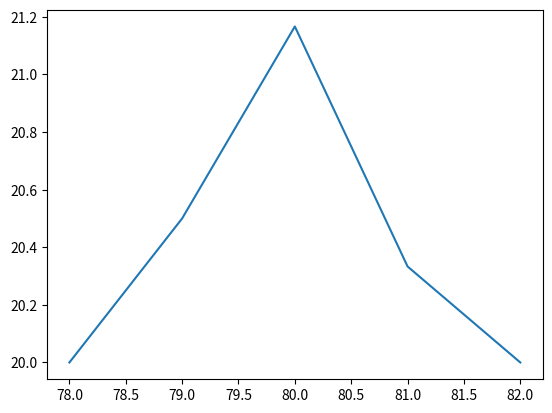
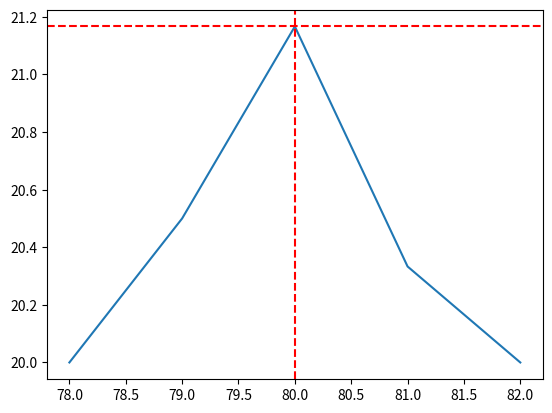
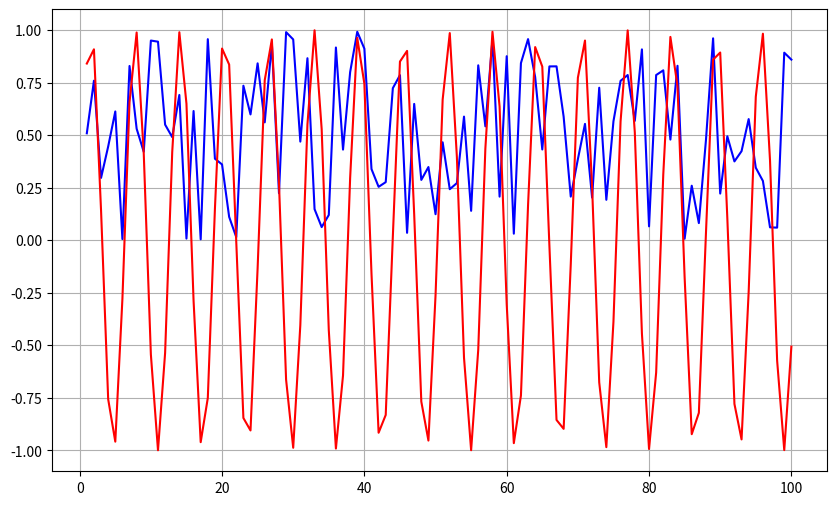
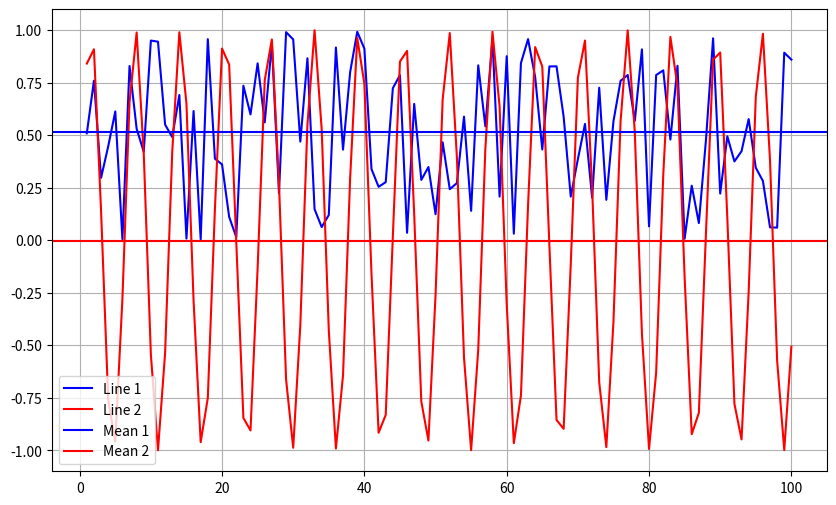
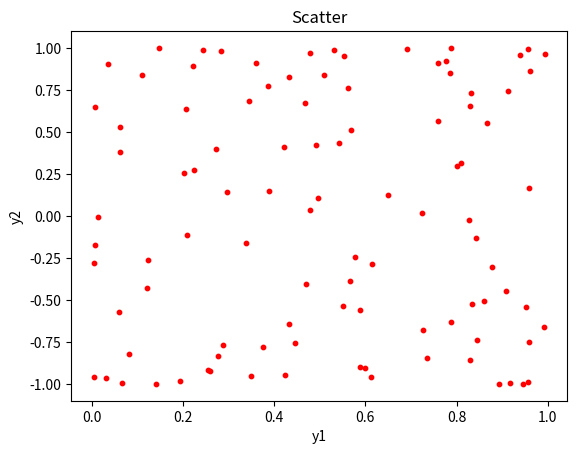
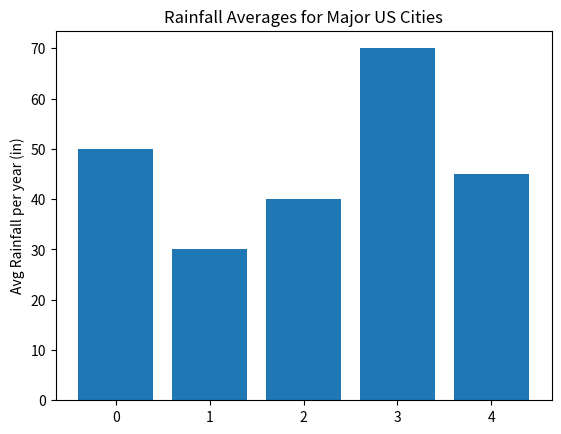
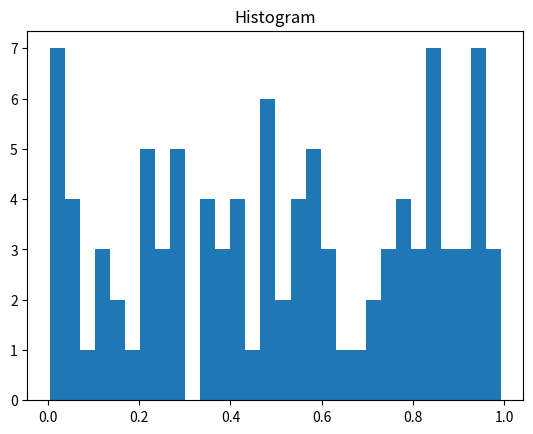
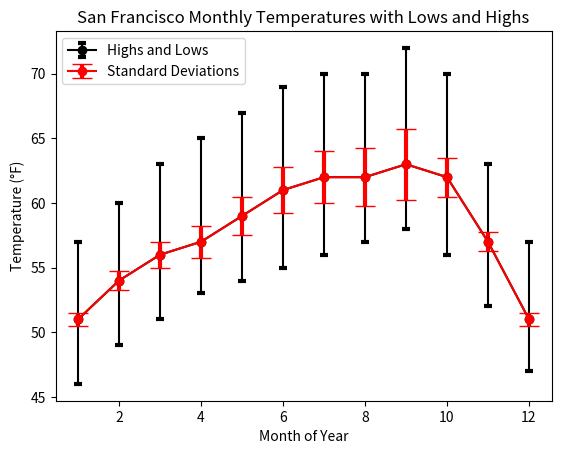

Source code (Python) for these figures, in order:
import numpy as np
import matplotlib.pyplot as plt

# Example Geospatial Temperature Data 
data = np.array([
    [
        [20, 21.5, 22, 19.5, 20],
        [18, 17.5, 19, 20, 20.5]
    ],[
        [20.5, 21, 19.5, 23, 25.1],
        [19, 19, 20.5, 18.5, 18]
    ],[
        [23.5, 24, 22, 22, 25],
        [23, 25, 24, 22.5, 21.5]
    ]
])

print(data.shape) # Shape of data is (time, latitude, longitude)
print(data.ndim)
# Time values are [3, 6, 9] in hours of a specific day
# Latitude values are [30, 31]
# Longitude values are [28, 29, 30, 31, 32]

# Let's grab the temperatures at time = 6 (index = 1), latitude = 31 (index = 1), and longitude = 30 (index = 2) 
temp_sel = data[1, 1, 2]
print(temp_sel)

# How about the temperatures at time = 3 (index = 0), latitude = 30 (index = 0), and ALL longitudes?
temp_sel1 = data[0, 0, :]
print(temp_sel1) # Shape should now be a 1D array of 5 values (columns = longitudes)

# What about temperatures at all times, all latitudes, and longitude = 32 (index = 4)?
temp_sel2 = data[:, :, 4]
print(temp_sel2) # Shape should be 2D array of dimensions (time, latitude) selected at longitude = 32

# Let's convert from Celsius to fahrenheit using mapping

temps_f = data * 9/5 + 32 # Since our data array is all temp values, we can just use numpy's vectorization on all the elements!
temps_f

# But what if only some of the data values were temps and the other values were time and longitude?
# New shape is 2-dimensions (measurement, values) in the order of [time, latitude, longitude, temperature]
data_new = np.array([
    [3, 30, 78, 20.0],
    [3, 30, 79, 21.5],
    [3, 30, 80, 22.0],
    [3, 30, 81, 19.5],
    [3, 30, 82, 20.0],
    [3, 31, 78, 18.0],
    [3, 31, 79, 17.5],
    [3, 31, 80, 19.0],
    [3, 31, 81, 20.0],
    [3, 31, 82, 20.5],
    [6, 30, 78, 20.5],
    [6, 30, 79, 21.0],
    [6, 30, 80, 19.5],
    [6, 30, 81, 23.0],
    [6, 30, 82, 25.1],
    [6, 31, 78, 19.0],
    [6, 31, 79, 19.0],
    [6, 31, 80, 20.5],
    [6, 31, 81, 18.5],
    [6, 31, 82, 18.0],
    [9, 30, 78, 23.5],
    [9, 30, 79, 24.0],
    [9, 30, 80, 22.0],
    [9, 30, 81, 22.0],
    [9, 30, 82, 25.0],
    [9, 31, 78, 23.0],
    [9, 31, 79, 25.0],
    [9, 31, 80, 24.0],
    [9, 31, 81, 22.5],
    [9, 31, 82, 21.5]
])
print(data_new.shape)

# Now, to convert to fahrenheit, we only want to perform operations on the last column (temp), and leave the first three the same

mult = [1, 1, 1, 9/5] # multiplies time, lat, and lon by 1 (keeps the same) and only temp by 9/5 (last index)
offset = [0, 0, 0, 32] # Adds 0 to time, lat and lon to keep the same and adds 32 to temp for °F (last index)

data_new_f = data_new * mult + offset # Only performing element wise operations on the last column based on how we set up math arrays above

print(data_new_f) # Updated 2D array in °F!

# Take the mean over time:
time_mean = np.mean(data, axis = 0)
lat_time_mean = time_mean[1, :]

longitudes = np.arange(78, 78 + len(lat_time_mean), 1) # Let's create a longitude array of the same size as our mean
print(longitudes)

fig = plt.figure() # The easel
ax = fig.add_subplot() # The blank canvas

ax.plot(longitudes, lat_time_mean) # The actual paint on the canvas

plt.show(fig) # The full art piece

# What is the maximum temperature and where in longitude does it occur?
max_index = np.argmax(lat_time_mean)
max_temp = np.max(lat_time_mean)
max_lon = longitudes[max_index]
print(max_lon)
print(max_temp)

fig = plt.figure()
ax = fig.add_subplot()
ax.plot(longitudes, lat_time_mean)
ax.axvline(x = max_lon, color = 'r', ls = '--')
ax.axhline(y = max_temp, color = 'r', ls = '--')

plt.show(fig)

x = np.linspace(1, 100, 100)
y1 = np.random.rand(100)
y2 = np.sin(x)

fig = plt.figure(figsize = (10, 6))
ax = fig.add_subplot()
ax.plot(x, y1, c = 'b', label = 'Line 1')
ax.plot(x, y2, c = 'r', label = 'Line 2') 
ax.grid()
plt.show(fig)

y1_mean = np.mean(y1)
y2_mean = np.mean(y2)

fig = plt.figure(figsize = (10, 6))
ax = fig.add_subplot()

ax.plot(x, y1, c = 'b', label = 'Line 1')
ax.plot(x, y2, c = 'r', label = 'Line 2')
ax.axhline(y = y1_mean, c = 'b', label = 'Mean 1') 
ax.axhline(y = y2_mean, c = 'r', label = 'Mean 2')
ax.legend() 
ax.grid()

plt.show(fig)

# Scatterplot: Often used to show relationship between two variables
fig = plt.figure() 
ax = fig.add_subplot()

ax.scatter(y1, y2, c = 'r', s = 10)
ax.set_title('Scatter')
ax.set_ylabel('y2')
ax.set_xlabel('y1')

plt.show(fig)

labels = ['Seattle', 'San Diego', 'New York', 'Miami', 'St. Louis']
rain = [50, 30 , 40, 70, 45]

fig = plt.figure()
ax = fig.add_subplot()

ax.bar(np.arange(len(labels)), rain)
ax.set_ylabel('Avg Rainfall per year (in)')
ax.set_title('Rainfall Averages for Major US Cities')

plt.show(fig)

fig = plt.figure() 
ax = fig.add_subplot()

ax.hist(y1, bins = 30)
ax.set_title('Histogram')

plt.show(fig)

sf_temps = np.array([51, 54, 56, 57, 59, 61, 62, 62, 63, 62, 57, 51]) # Mean monthly temps of SF
sf_low = np.array([46, 49, 51, 53, 54, 55, 56, 57, 58, 56, 52, 47]) # Monthly Lows
sf_high = np.array([57, 60, 63, 65, 67, 69, 70, 70, 72, 70, 63, 57]) # Monthly Highs
months = np.arange(1, 13)
sf_stdevs = np.array([2, 3, 4, 5, 6, 7, 8, 9, 11, 6, 3, 2])/4 # Monthly standard deviations

temp_yerr = np.zeros((2, 12)) # Initialize 2x12 array to feed into errorbar
temp_yerr[0,:] = sf_temps - sf_low # Low limit
temp_yerr[1,:] = sf_high - sf_temps # High limit

fig = plt.figure()
ax = fig.add_subplot()

ax.errorbar(months, sf_temps, yerr = temp_yerr, capsize = 3, capthick = 3, marker = 'o', color = 'k', label = 'Highs and Lows')
ax.errorbar(months, sf_temps, yerr = sf_stdevs, capsize = 7, elinewidth = 3, marker = 'o', color = 'r', label = 'Standard Deviations')
ax.set_xlabel('Month of Year')
ax.set_ylabel('Temperature (°F)')
ax.set_title('San Francisco Monthly Temperatures with Lows and Highs')
ax.legend()

plt.show(fig)

